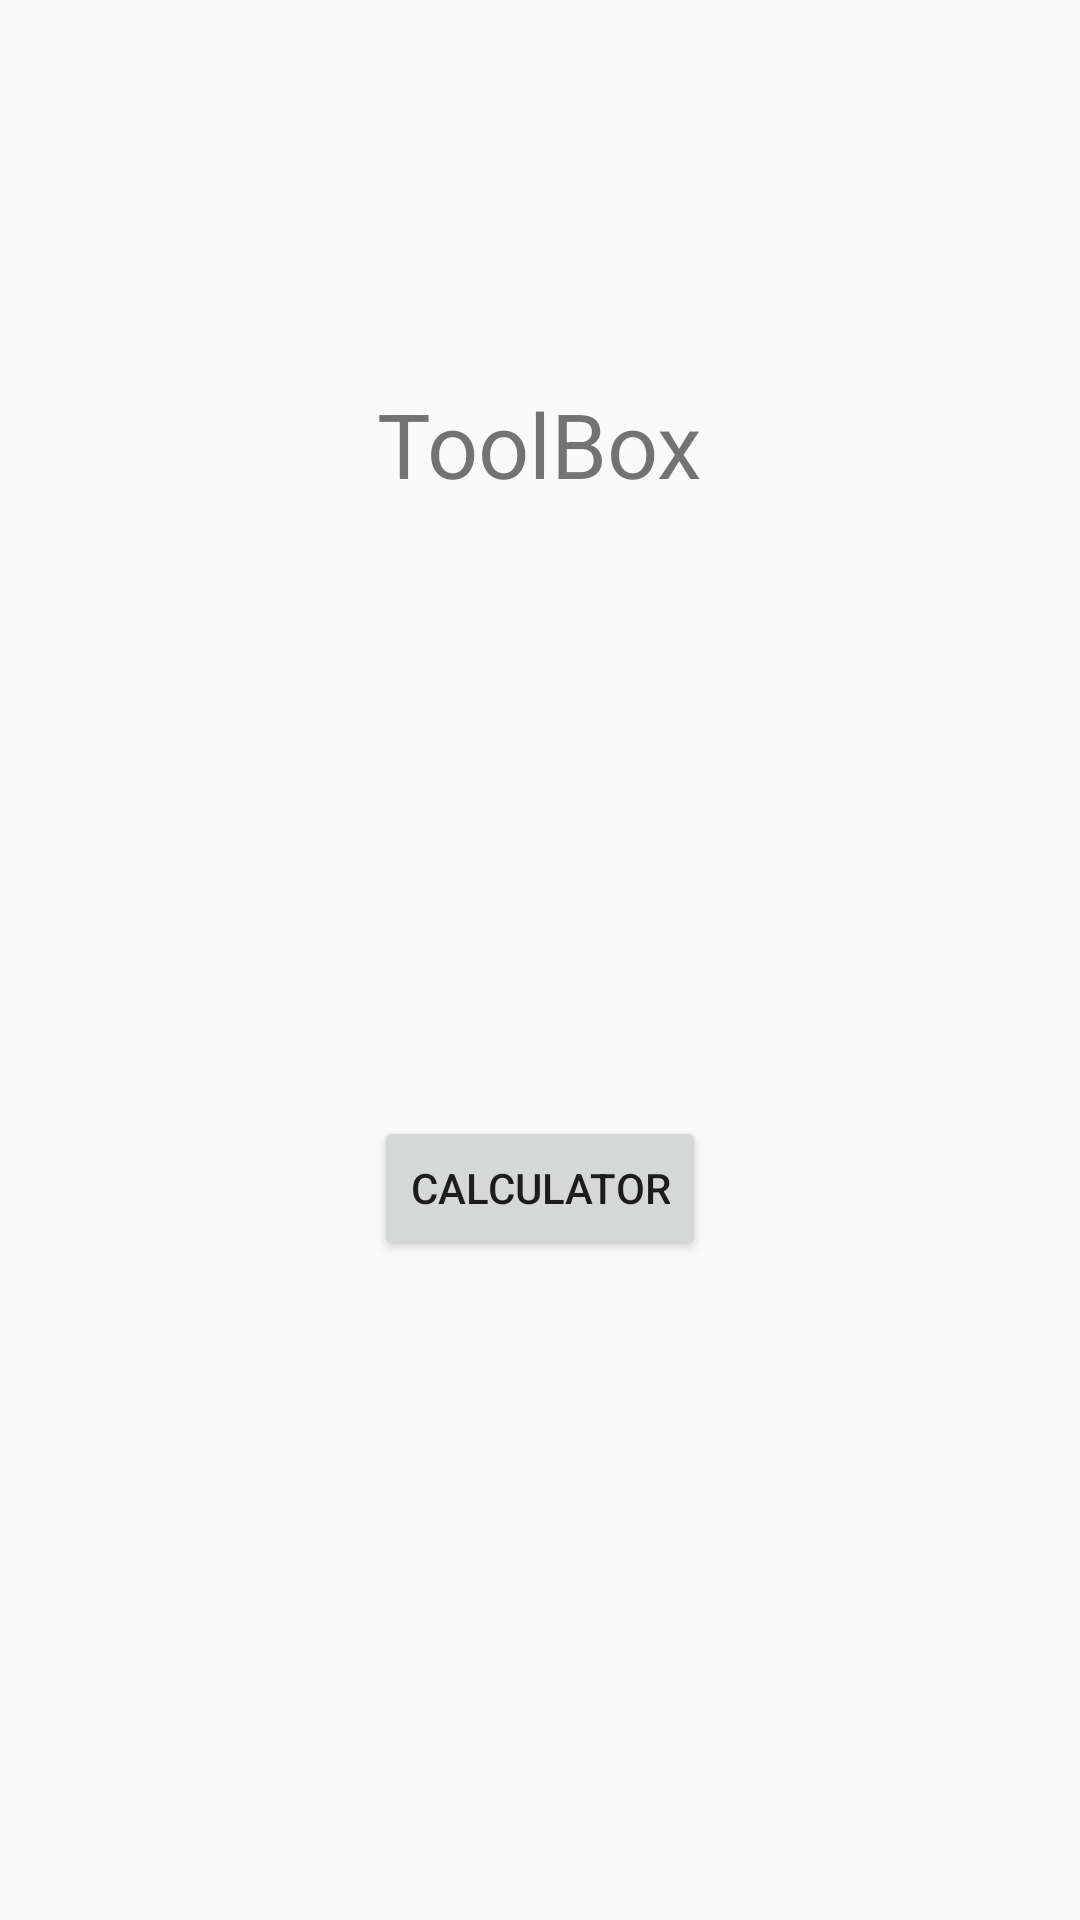

Layout XML and referenced resources for this Android screen:
<!-- AndroidManifest.xml: application theme AppTheme -->
<!-- res/layout/activity_main.xml -->
<?xml version="1.0" encoding="utf-8"?>
<layout xmlns:android="http://schemas.android.com/apk/res/android"
    xmlns:tools="http://schemas.android.com/tools">

    <LinearLayout
        android:id="@+id/activity_main"
        android:layout_width="match_parent"
        android:layout_height="match_parent"
        android:orientation="vertical"
        android:paddingBottom="@dimen/activity_vertical_margin"
        android:paddingLeft="@dimen/activity_horizontal_margin"
        android:paddingRight="@dimen/activity_horizontal_margin"
        android:paddingTop="@dimen/activity_vertical_margin"
        android:weightSum="4">

        <LinearLayout
            android:layout_width="match_parent"
            android:layout_height="0dp"
            android:layout_weight="1"
            android:gravity="bottom|center"
            android:orientation="vertical">

            <TextView
                android:id="@+id/textView"
                android:layout_width="wrap_content"
                android:layout_height="wrap_content"
                style="@style/LaunchTitleText"
                android:text="@string/app_name" />
        </LinearLayout>

        <LinearLayout
            android:layout_width="match_parent"
            android:layout_height="0dp"
            android:layout_weight="3"
            android:gravity="center">

            <Button
                android:id="@+id/calculator_button"
                android:layout_width="wrap_content"
                android:layout_height="wrap_content"
                android:text="@string/calculator_text" />

        </LinearLayout>

    </LinearLayout>
</layout>
<!-- resources referenced by this layout -->
<resources>
  <dimen name="activity_horizontal_margin">16dp</dimen>
  <dimen name="activity_vertical_margin">16dp</dimen>
  <string name="app_name">ToolBox</string>
  <string name="calculator_text">Calculator</string>
  <style name="LaunchTitleText">
          <item name="android:textSize">@dimen/launch_screen_title_text</item>
      </style>
  <style name="AppTheme" parent="Theme.AppCompat.Light.DarkActionBar">
          
          <item name="colorPrimary">@color/colorPrimary</item>
          <item name="colorPrimaryDark">@color/colorPrimaryDark</item>
          <item name="colorAccent">@color/colorAccent</item>
      </style>
  <dimen name="launch_screen_title_text">30sp</dimen>
  <color name="colorPrimary">#3F51B5</color>
  <color name="colorPrimaryDark">#303F9F</color>
  <color name="colorAccent">#FF4081</color>
</resources>
